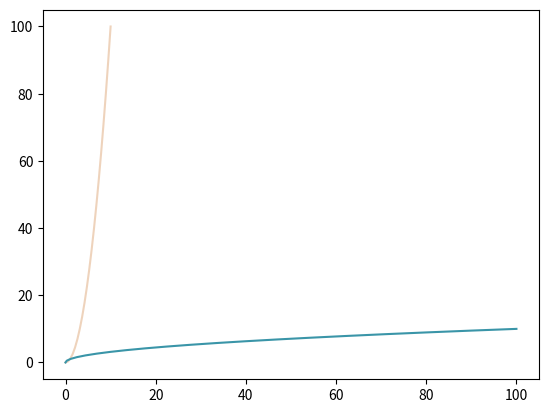
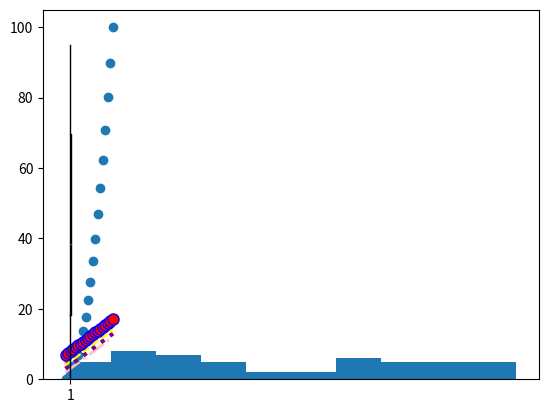

Here is the Python script that generated these plots, in order:
import numpy as np
import matplotlib.pyplot as plt

numpyDizisi1 = np.linspace(0,10,20)
print(numpyDizisi1)
numpyDizisi2 = numpyDizisi1 ** 2
print(numpyDizisi2)

(benimFigur, benimEksen) = plt.subplots()
benimEksen.plot(numpyDizisi1,numpyDizisi2, color="#C96F23",alpha= 0.3) #alpha saydamlık küçüldükçe
benimEksen.plot(numpyDizisi2, numpyDizisi1, color="#3A95A8")
plt.show()

(yeniFigur, yeniEksen) = plt.subplots()
yeniEksen.plot(numpyDizisi1,numpyDizisi1 + 2, color="pink", linewidth = 2.0, linestyle = "-.")
yeniEksen.plot(numpyDizisi1, numpyDizisi1 + 3, color="purple", linewidth = 3.0, linestyle = ":")
yeniEksen.plot(numpyDizisi1, numpyDizisi1 + 4, color = "yellow", linestyle = "--" )
yeniEksen.plot(numpyDizisi1,numpyDizisi1 + 5, color="#FF7F00", linewidth = 2.0, linestyle = "-")
yeniEksen.plot(numpyDizisi1,numpyDizisi1 + 7, color="blue", linewidth = 2.0, linestyle = "--",markersize = 8, marker = "o", markerfacecolor ="red" ) #marker + da olabilir
plt.show()

#scatter
plt.scatter(numpyDizisi1,numpyDizisi2)
plt.show()

#histogram
yeniDizi = np.random.randint(0,100,50)
print(yeniDizi)
plt.hist(yeniDizi)
plt.show()

#boxplot
plt.boxplot(yeniDizi)
plt.show()
